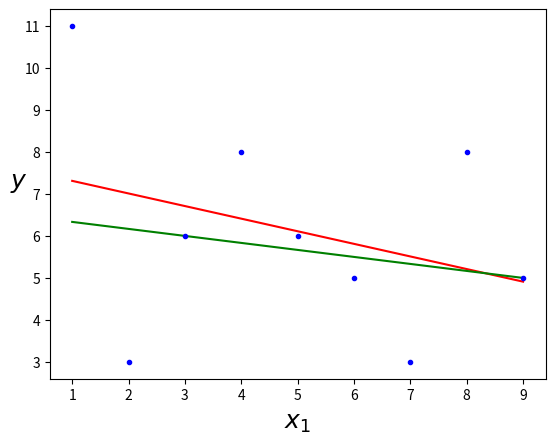

Python code for this plot:
import numpy as np
import matplotlib as mpl
import matplotlib.pyplot as plt


def LeastAbsoluteDeviations(xdata,ydata,tolerance=0.1,iterations=400,RP=4): #RP is the rounding point and the tolerance is the stopping criteria (Relative true error)

   #Constructing the design matrix
   X=np.c_[np.ones((len(xdata),1)),xdata]
   theta=np.random.randn(2,1) #Initializing random theta, recall that numpy's arrays are multidimensional

     #Choreographing the iterative scheme
   for  t in range(iterations):
        #Forging the weight matrix
        W=[]
        for i in range(len(xdata)):
            W.append(1/abs(ydata[i]-np.dot(theta.T,X[i])))
        W=np.array(W)
        W= W * np.identity(len(W))
        #Calculating Theta's RHS
        A=np.linalg.inv(np.linalg.multi_dot([X.T,W,X]))
        B=np.linalg.multi_dot([X.T,W,y])
        #Tolerance Check
        if(abs(theta[0][0]-np.dot(A,B)[0][0])/abs(theta[0][0])<tolerance/100 and abs(theta[1][0]-np.dot(A,B)[1][0])/abs(theta[1][0])<tolerance/100): #In love with this
            break
        #RHS Calculation Done
        theta=np.dot(A ,B)
   return np.round(theta,RP);


#Least Squares take on the matter
def LeastSquares(xdata,ydata,RP=4):
    X=np.c_[np.ones((len(xdata),1)),xdata]
    #Contriving the normal equation
    Theta=np.linalg.multi_dot([np.linalg.pinv(X),ydata])
    return np.round(Theta,RP)
    
#Graphing both plots
def GraphTheory(xdata,ydata,theta,Theta): #theta is for absolutes and Theta is for squares
    X = np.linspace(min(xdata),max(xdata),100)
    #Least Absolute Deviations:
    Y=theta[1][0]*X+theta[0][0]
    #Least Squares:
    Ys=Theta[1][0]*X+Theta[0][0]
    plt.plot(X, Ys, 'r-', label='Least Squares')
    plt.plot(X, Y, 'g-', label='Least Absolutes')
    plt.plot(x, y, "b.") #blue small dots=b.
    plt.xlabel("$x_1$", fontsize=18) #$LATEX$
    plt.ylabel("$y$", rotation=0, fontsize=18)  #rotation=0 for a vertical y
    plt.show()


#Angle between both Straight Lines:
def Angulus(theta, Theta):
    AngleDifference = np.arctan(abs((Theta[1][0]-theta[1][0])/(1+Theta[1][0]*theta[1][0]))) #The angle difference between the two lines
    return AngleDifference*180/np.pi  #In degrees

def CorrelationCoefficients(theta,Theta,xdata,ydata): 
    #Regression Errors
    AbsoluteErrors=[]
    SquareErrors=[]
    for i in range(0,len(xdata)):
        AbsoluteErrors.append(abs(ydata[i][0]-(theta[1][0]*xdata[i][0]+theta[0][0])))
        SquareErrors.append((ydata[i][0]-(Theta[1][0]*xdata[i][0]+Theta[0][0]))**2)

    AbsErrors=np.sum(AbsoluteErrors)
    SqrErrors=np.sum(SquareErrors)
    #print(AbsoluteErrors,SquareErrors)
        
    #True Errors (Regression Errors with respect to a horizontal line)
    AbsoluteTrues=[]
    SquareTrues=[]
    Yavg=np.average(ydata)
    for i in range(0,len(xdata)):
        AbsoluteTrues.append(abs(ydata[i][0]-Yavg))
        SquareTrues.append((ydata[i][0]-Yavg)**2)
    AbsTrues=np.sum(AbsoluteTrues)
    SqrTrues=np.sum(SquareTrues)
    #print(AbsoluteTrues,SquareTrues)
    #The correlation coefficient
    Qabs=abs((AbsTrues-AbsErrors)/AbsTrues)
    Qsq=abs((SqrTrues-SqrErrors)/SqrTrues)
    return np.sqrt(Qabs)*100,np.sqrt(Qsq)*100 #Absolute and squared correlation coefficients

#Generating a random data that's suitable for a linear fit

#x=4*np.random.rand(15,1) #This function returns Random values in a given shape. It Create an array of the given shape and populate it with random samples from a uniform distribution over [0, 1).
#y=5+-3*x+np.random.randn(15,1) #randn implies random data that follows the standard Gaussian Distribution (adding Gaussian Noise to y=4+3x)
def Numpify(xdata,ydata):
    x=np.array(xdata)
    x=x.reshape(len(x),1)
    y=np.array(ydata)
    y=y.reshape(len(y),1)
    return x,y
x=[1,2,3,4,5,6,7,8,9]
y=[11,3,6,8,6,5,3,8,5]
x,y=Numpify(x,y)
th=LeastAbsoluteDeviations(x,y,0.1,400)
print("y = ",th[1][0],"*x","+",th[0][0])
Th=LeastSquares(x,y)
print("y = ",Th[1][0],"*x","+",Th[0][0])
print(CorrelationCoefficients(th,Th,x,y))
GraphTheory(x,y,th,Th)

